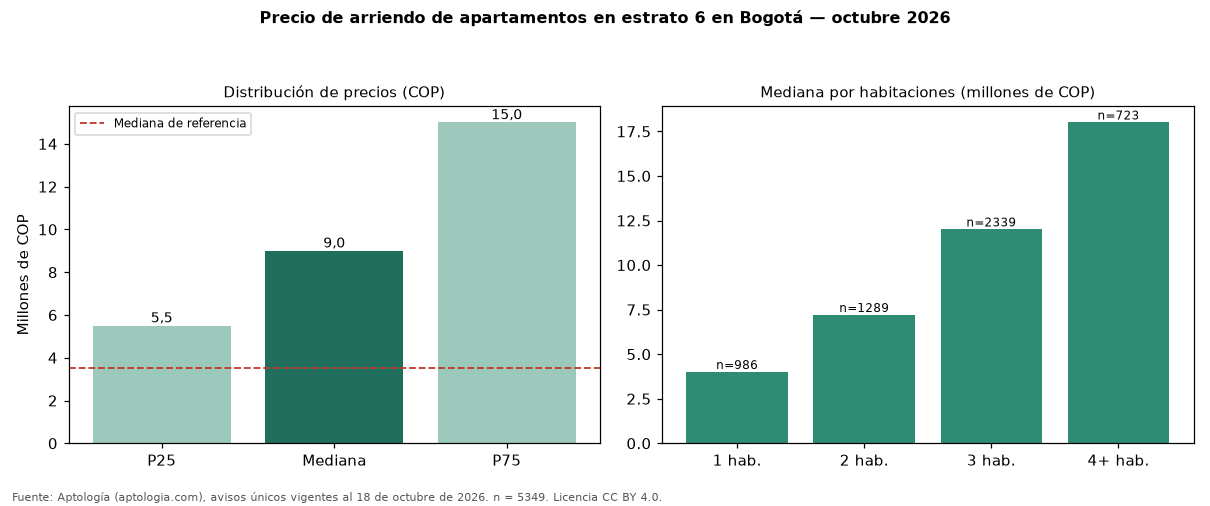

Data behind this chart, as committed beside it:
seccion, metrica, valor_cop, n
precio, p25, 5500000, 5349
precio, mediana, 9000000, 5349
precio, p75, 15000000, 5349
cop_por_m2, p25, 50000, 5349
cop_por_m2, mediana, 62338, 5349
cop_por_m2, p75, 78125, 5349
area, area_mediana_m2, 158.0, 5349
habitaciones, 1, 4000000, 986
habitaciones, 2, 7200000, 1289
habitaciones, 3, 12000000, 2339
habitaciones, 4+, 18000000, 723
administracion, mediana, 1600000, 3559
estrato, moda, 6, 
parqueadero, porcentaje_con_parqueadero, 96.5, 5349
referencia, mediana_referencia, 3500000, 14215
referencia, mediana_cop_por_m2_referencia, 50000, 14215
